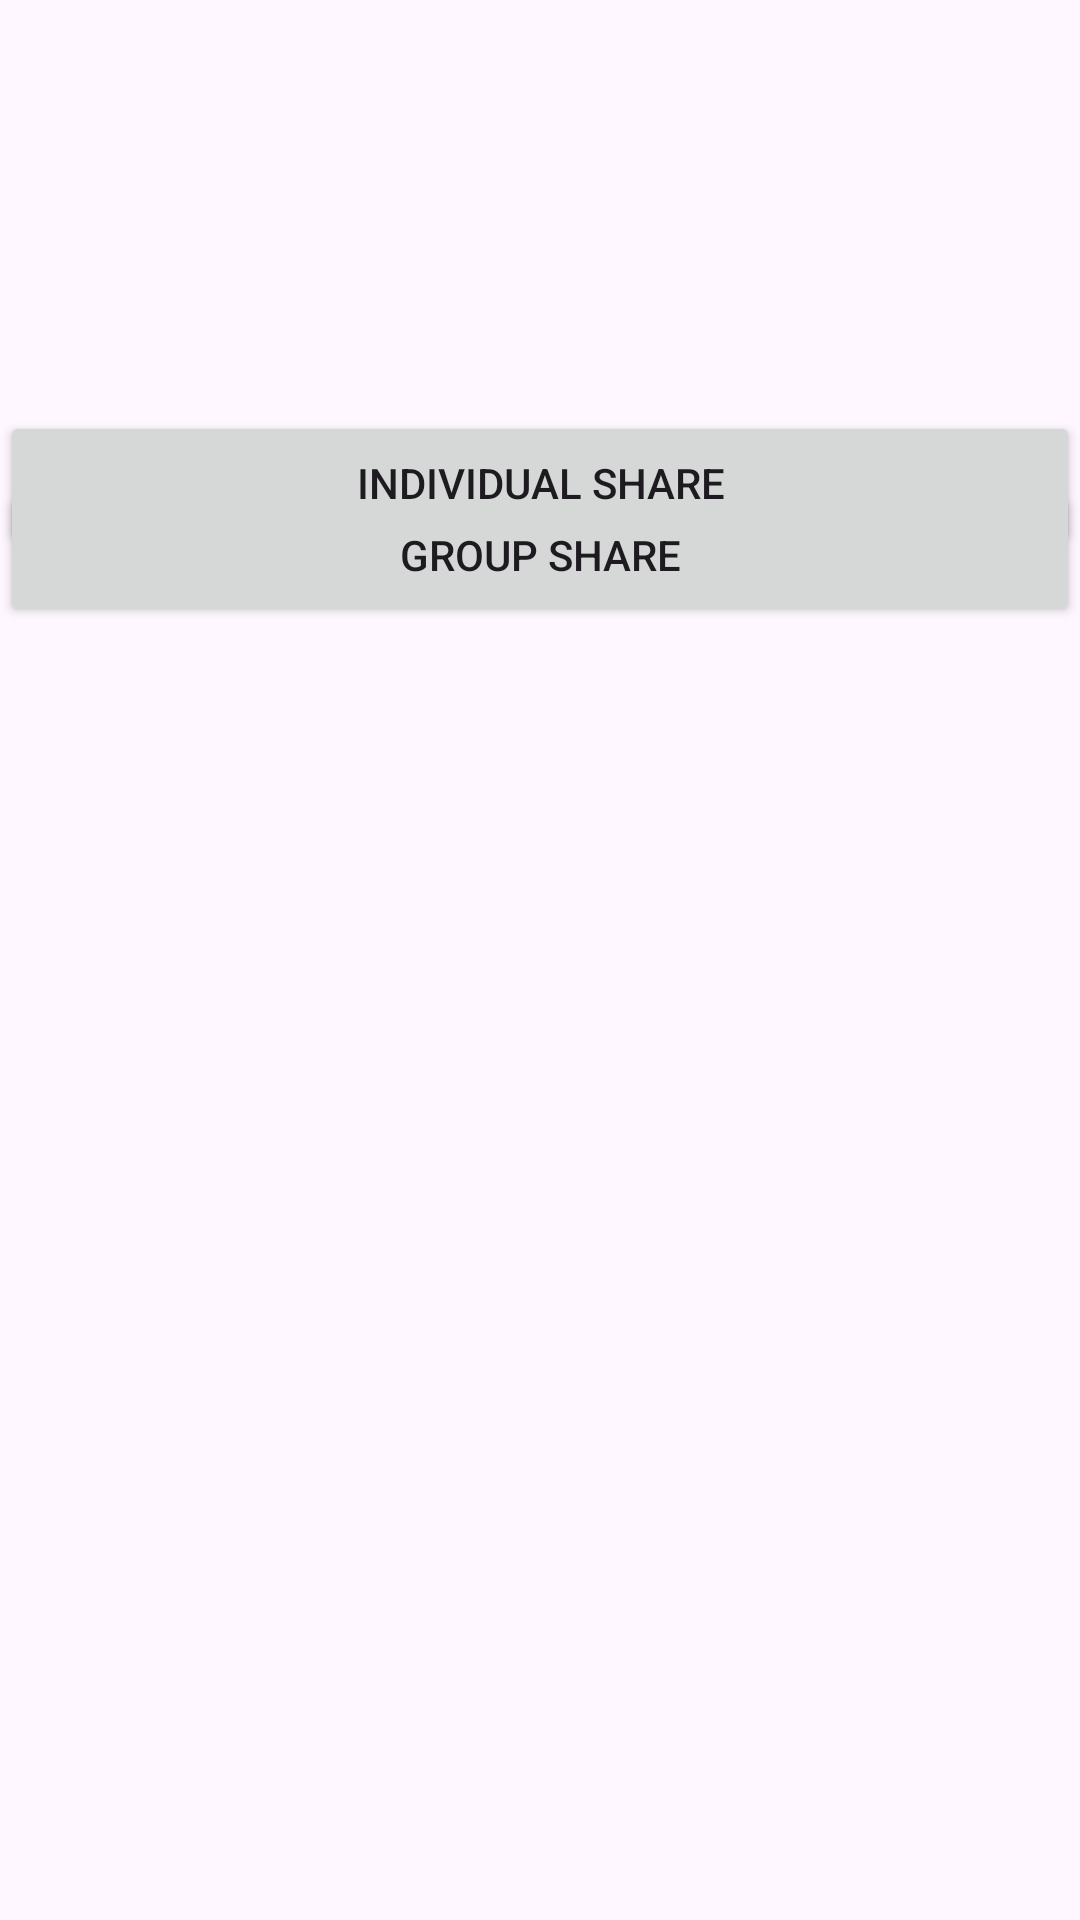

Here is an Android app screen rendered from its layout file. Give the layout XML and the strings, colors and styles it references.
<!-- AndroidManifest.xml: application theme Theme.BlastShare -->
<!-- res/layout/activity_main.xml -->
<?xml version="1.0" encoding="utf-8"?>
<androidx.constraintlayout.widget.ConstraintLayout
    xmlns:android="http://schemas.android.com/apk/res/android"
    xmlns:app="http://schemas.android.com/apk/res-auto"
    xmlns:tools="http://schemas.android.com/tools"
    android:id="@+id/main"
    android:layout_width="match_parent"
    android:layout_height="match_parent"
    tools:context=".MainActivity">


    <Button
        android:id="@+id/btn_individual_share"
        android:layout_width="match_parent"
        android:layout_height="wrap_content"
        android:layout_marginTop="137dp"
        android:text="Individual Share"
        app:layout_constraintEnd_toEndOf="parent"
        app:layout_constraintStart_toStartOf="parent"
        app:layout_constraintTop_toTopOf="parent" />

    <Button
        android:id="@+id/btn_group_share"
        android:layout_width="match_parent"
        android:layout_height="wrap_content"
        android:layout_marginBottom="455dp"
        android:text="Group Share"
        app:layout_constraintBottom_toBottomOf="parent"
        app:layout_constraintEnd_toEndOf="parent"
        app:layout_constraintStart_toStartOf="parent"
        app:layout_constraintTop_toBottomOf="@+id/btn_individual_share" />

</androidx.constraintlayout.widget.ConstraintLayout>
<!-- resources referenced by this layout -->
<resources>
  <style name="Theme.BlastShare" parent="Base.Theme.BlastShare" />
  <style name="Base.Theme.BlastShare" parent="Theme.Material3.DayNight.NoActionBar">
          
          
      </style>
</resources>
